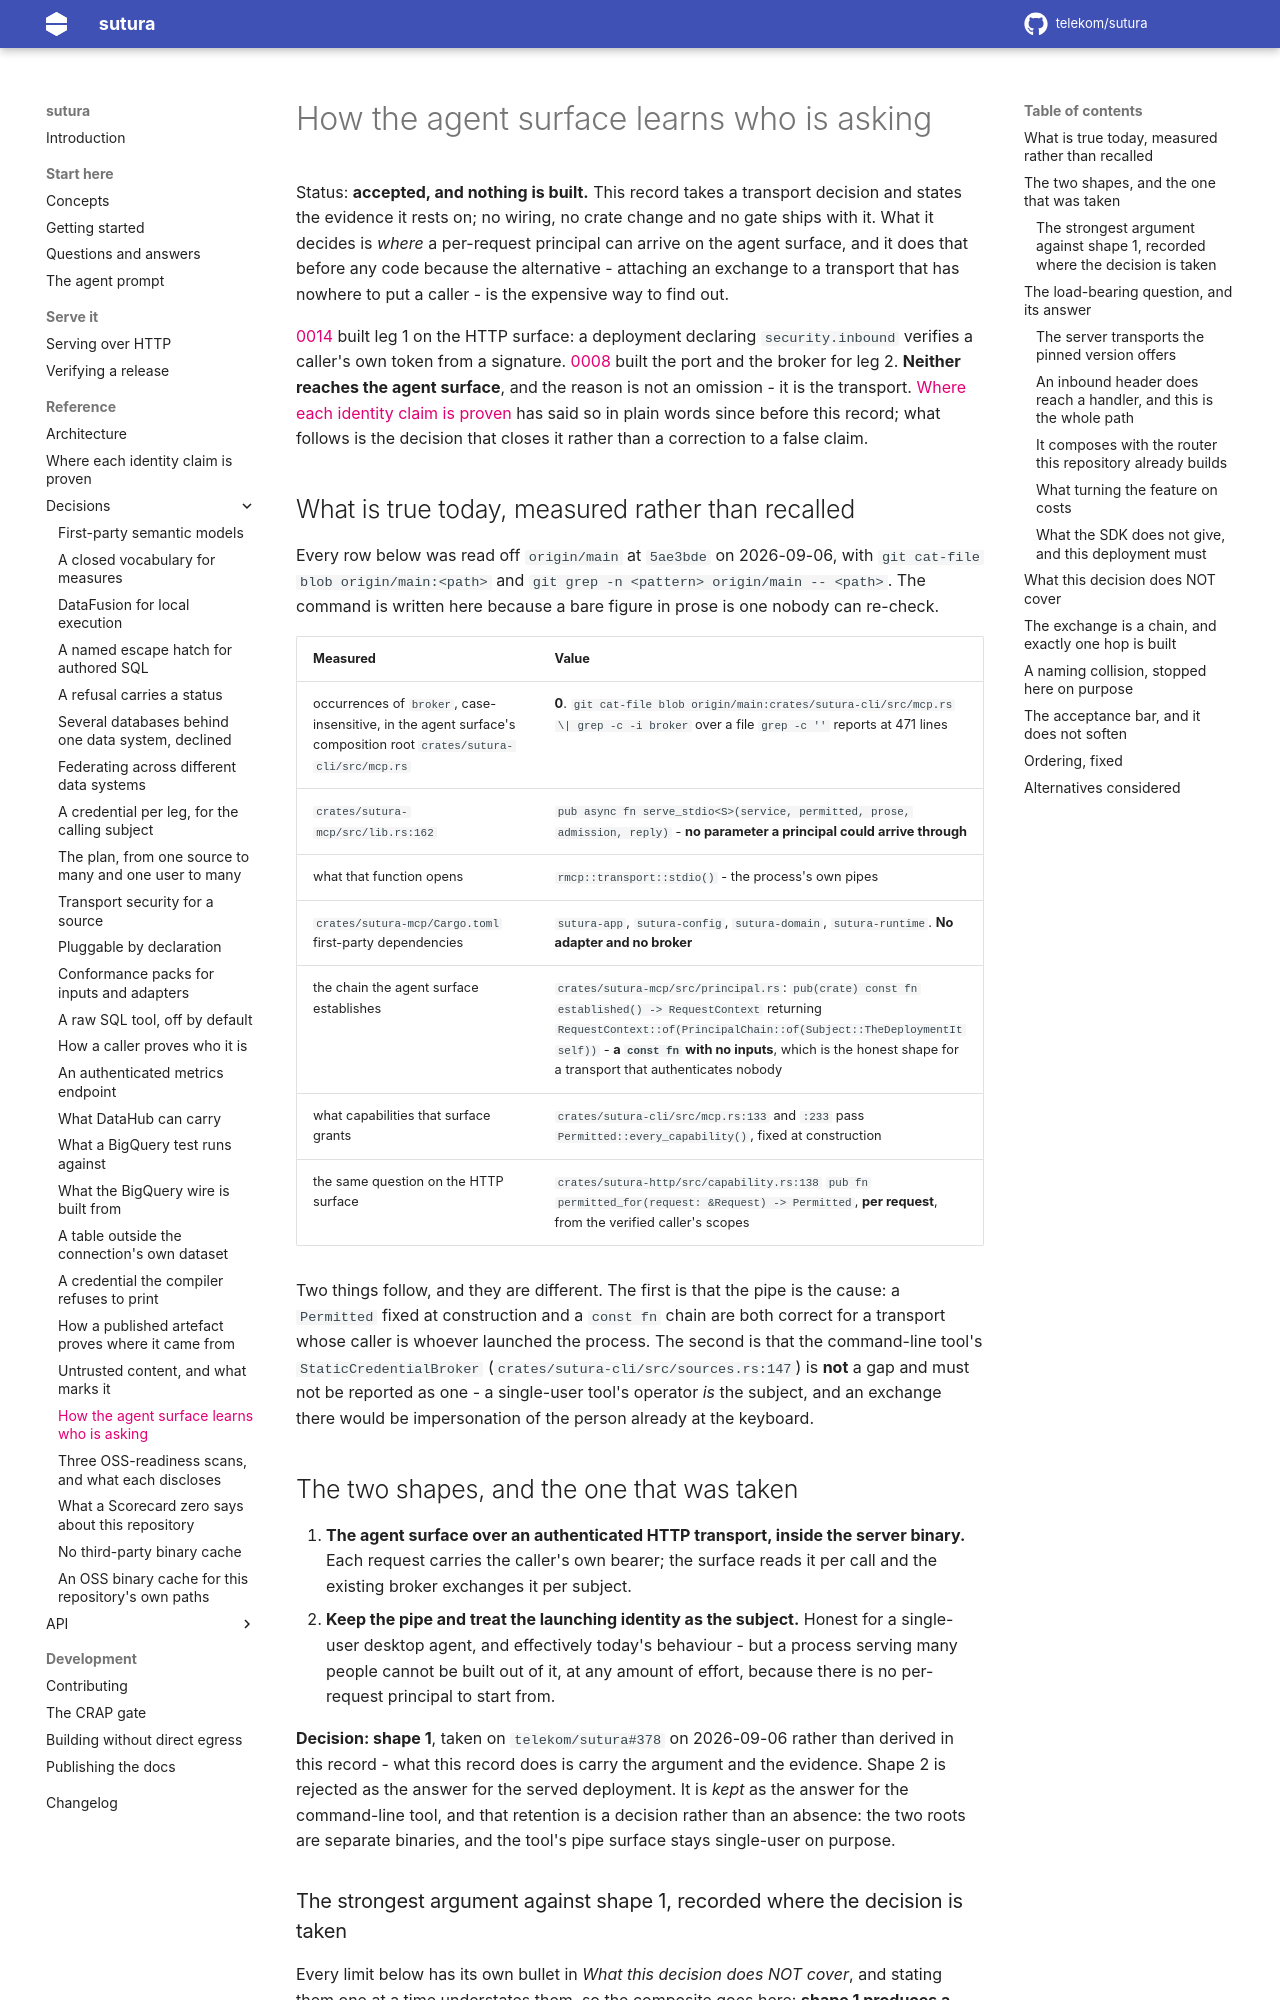

repository: telekom/sutura · page: 0.5.1/adr/0023-how-the-agent-surface-learns-who-is-asking/index.html · generator: mkdocs

---
title: How the agent surface learns who is asking
description: The agent surface is served over a pipe, so it carries no per-request principal and answers every question as the deployment. This record takes the decision to serve it over an authenticated HTTP transport inside the server binary instead, and carries the evidence that decides it - what the pinned MCP SDK's HTTP server transport does with an inbound header, measured against the vendored source of the pinned version rather than assumed. It also records that reaching a data source from an enterprise IdP is a CHAIN of exchanges where exactly one hop is built, what a chain changes beyond looping, and a naming collision that makes the tree read as further along than it is.
---

# How the agent surface learns who is asking

Status: **accepted, and nothing is built.** This record takes a transport decision and states the
evidence it rests on; no wiring, no crate change and no gate ships with it. What it decides is
*where* a per-request principal can arrive on the agent surface, and it does that before any code
because the alternative - attaching an exchange to a transport that has nowhere to put a caller -
is the expensive way to find out. **Read *Amendment, 2026-09-16* before citing the `_context`
paragraph below** - the parameter it describes as discarded is now read, by code this record's
evidence anticipated rather than by a change to this decision. **Read *Second amendment,
2026-09-23* before citing either "it does not deliver leg 2 on any surface" or "it does not make
anything published able to impersonate" below** - both are superseded. **Read *Third amendment,
2026-09-26* before citing "no gate holds that" or "held by review" in *What turning the feature on
costs* below** - both are superseded: the no-client property is held by `cargo xtask
check-shared-client` now.

[0014](0014-how-a-caller-proves-who-it-is.md) built leg 1 on the HTTP surface: a deployment
declaring `security.inbound` verifies a caller's own token from a signature.
[0008](0008-a-credential-per-leg-for-the-calling-subject.md) built the port and the broker for leg
2. **Neither reaches the agent surface**, and the reason is not an omission - it is the transport.
[Where each identity claim is proven](../where-identity-is-proven.md) has said so in plain words
since before this record; what follows is the decision that closes it rather than a correction to a
false claim.

## What is true today, measured rather than recalled

Every row below was read off `origin/main` at `5ae3bde` on 2026-09-06, with
`git cat-file blob origin/main:<path>` and `git grep -n <pattern> origin/main -- <path>`. The
command is written here because a bare figure in prose is one nobody can re-check.

| Measured                                                                                                          | Value                                                                                                                                                                                                                                                                               |
| ----------------------------------------------------------------------------------------------------------------- | ----------------------------------------------------------------------------------------------------------------------------------------------------------------------------------------------------------------------------------------------------------------------------------- |
| occurrences of `broker`, case-insensitive, in the agent surface's composition root `crates/sutura-cli/src/mcp.rs` | **0**. `git cat-file blob origin/main:crates/sutura-cli/src/mcp.rs \| grep -c -i broker` over a file `grep -c ''` reports at 471 lines                                                                                                                                              |
| `crates/sutura-mcp/src/lib.rs:221`                                                                                | `pub async fn serve_stdio<S>(service, permitted, prose, admission, reply)` - **no parameter a principal could arrive through**                                                                                                                                                      |
| what that function opens                                                                                          | `rmcp::transport::stdio()` - the process's own pipes                                                                                                                                                                                                                                |
| `crates/sutura-mcp/Cargo.toml` first-party dependencies                                                           | `sutura-app`, `sutura-config`, `sutura-domain`, `sutura-runtime`. **No adapter and no broker**                                                                                                                                                                                      |
| the chain the agent surface establishes                                                                           | `crates/sutura-mcp/src/principal.rs`: `pub(crate) const fn established() -> RequestContext` returning `RequestContext::of(PrincipalChain::of(Subject::TheDeploymentItself))` - **a `const fn` with no inputs**, which is the honest shape for a transport that authenticates nobody |
| what capabilities that surface grants                                                                             | `crates/sutura-cli/src/mcp.rs:145` and `:257` pass `Permitted::every_capability()`, fixed at construction                                                                                                                                                                           |
| the same question on the HTTP surface                                                                             | `crates/sutura-http/src/capability.rs:172` `pub fn permitted_for(asked: &Asked, run_sql_enabled: bool) -> Permitted`, taking the `Asked` already derived rather than the raw request, **per request**, from the verified caller's scopes                                            |

Two things follow, and they are different. The first is that the pipe is the cause: a `Permitted`
fixed at construction and a `const fn` chain are both correct for a transport whose caller is
whoever launched the process. The second is that the command-line tool's
`StaticCredentialBroker` (`crates/sutura-cli/src/sources.rs:158`) is **not** a gap and must not be
reported as one - a single-user tool's operator *is* the subject, and an exchange there would be
impersonation of the person already at the keyboard.
